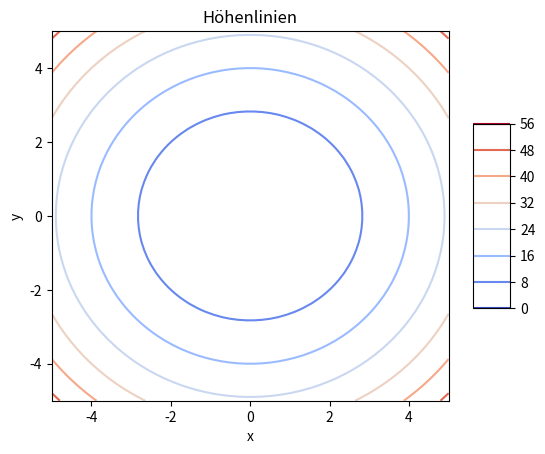
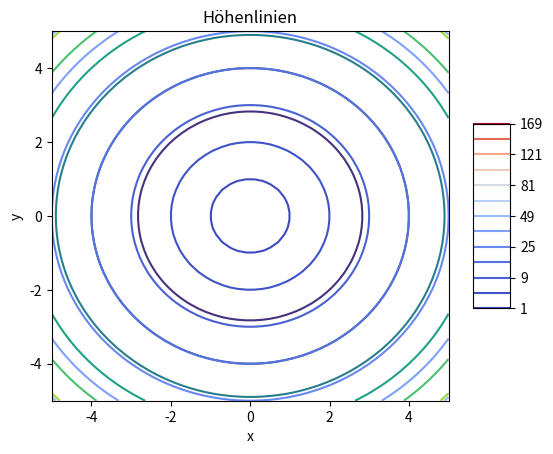
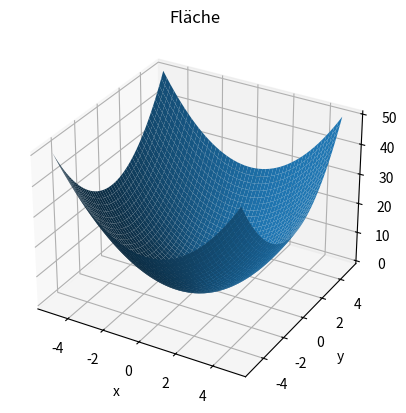
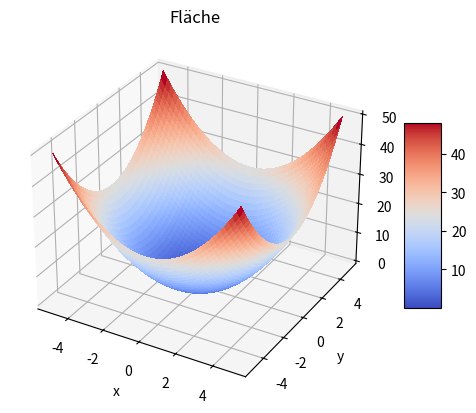
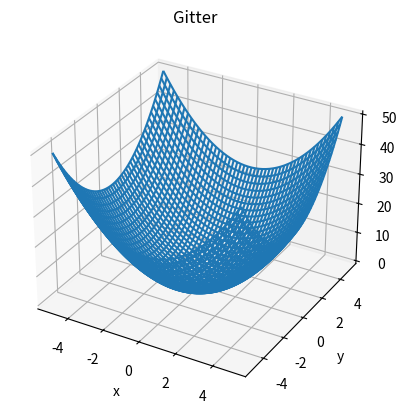
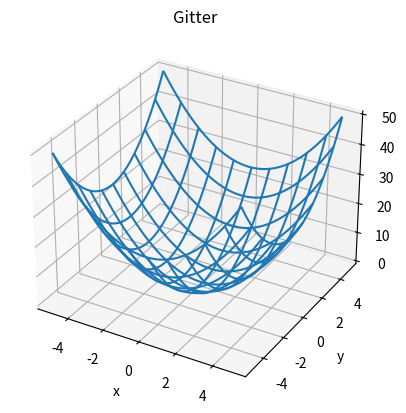
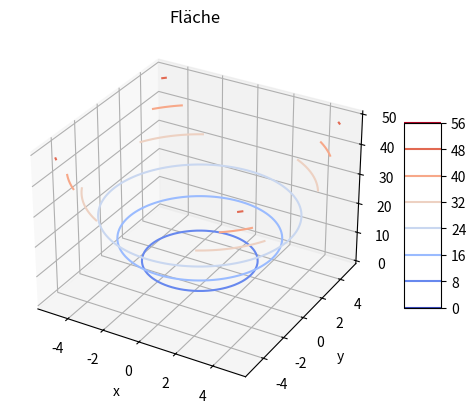

Write Python code to recreate these figures, in order.
def f(x,y):
    return x**2 + y**2

import numpy as np

[x,y] = np.meshgrid(np.linspace(-5,5), np.linspace(-5,5));
z = f(x,y)

print(np.shape(x))
print(np.shape(y))
print(np.shape(z))



import matplotlib.pyplot as plt

plt.contour(x, y, z)

plt.title('Höhenlinien')
plt.xlabel('x')
plt.ylabel('y')

plt.show()


from matplotlib import cm

fig = plt.figure(0)
cont = plt.contour(x, y, z, cmap=cm.coolwarm)
fig.colorbar(cont, shrink=0.5, aspect=5)

plt.title('Höhenlinien')
plt.xlabel('x')
plt.ylabel('y')

plt.show()

fig = plt.figure(1)
cont = plt.contour(x, y, z, [1,4,9,16,25,36,49,64,81,100,121,144,169],cmap=cm.coolwarm)
fig.colorbar(cont, shrink=0.5, aspect=5)

plt.title('Höhenlinien')
plt.xlabel('x')
plt.ylabel('y')

plt.show()

%matplotlib notebook
from mpl_toolkits.mplot3d import Axes3D

fig = plt.figure(2)
ax = fig.add_subplot(111, projection='3d')
ax.plot_surface(x,y,z)

plt.title('Fläche')
ax.set_xlabel('x')
ax.set_ylabel('y')
ax.set_zlabel('z')

plt.show()

fig = plt.figure(3)
ax = fig.add_subplot(111, projection='3d')
surf = ax.plot_surface(x,y,z, cmap=cm.coolwarm, linewidth=0, antialiased=False)

fig.colorbar(surf, shrink=0.5, aspect=5)

plt.title('Fläche')
ax.set_xlabel('x')
ax.set_ylabel('y')
ax.set_zlabel('z')

plt.show()

fig = plt.figure(4)
ax = fig.add_subplot(111, projection='3d')
ax.plot_wireframe(x,y,z)

plt.title('Gitter')
ax.set_xlabel('x')
ax.set_ylabel('y')
ax.set_zlabel('z')

plt.show()

fig = plt.figure(5)
ax = fig.add_subplot(111, projection='3d')
ax.plot_wireframe(x,y,z, rstride=5, cstride=5)

plt.title('Gitter')
ax.set_xlabel('x')
ax.set_ylabel('y')
ax.set_zlabel('z')

plt.show()

fig = plt.figure(6)
ax = fig.add_subplot(111, projection='3d')
surf = ax.contour(x,y,z, cmap=cm.coolwarm)

fig.colorbar(surf, shrink=0.5, aspect=5)

plt.title('Fläche')
ax.set_xlabel('x')
ax.set_ylabel('y')
ax.set_zlabel('z')

plt.show()

